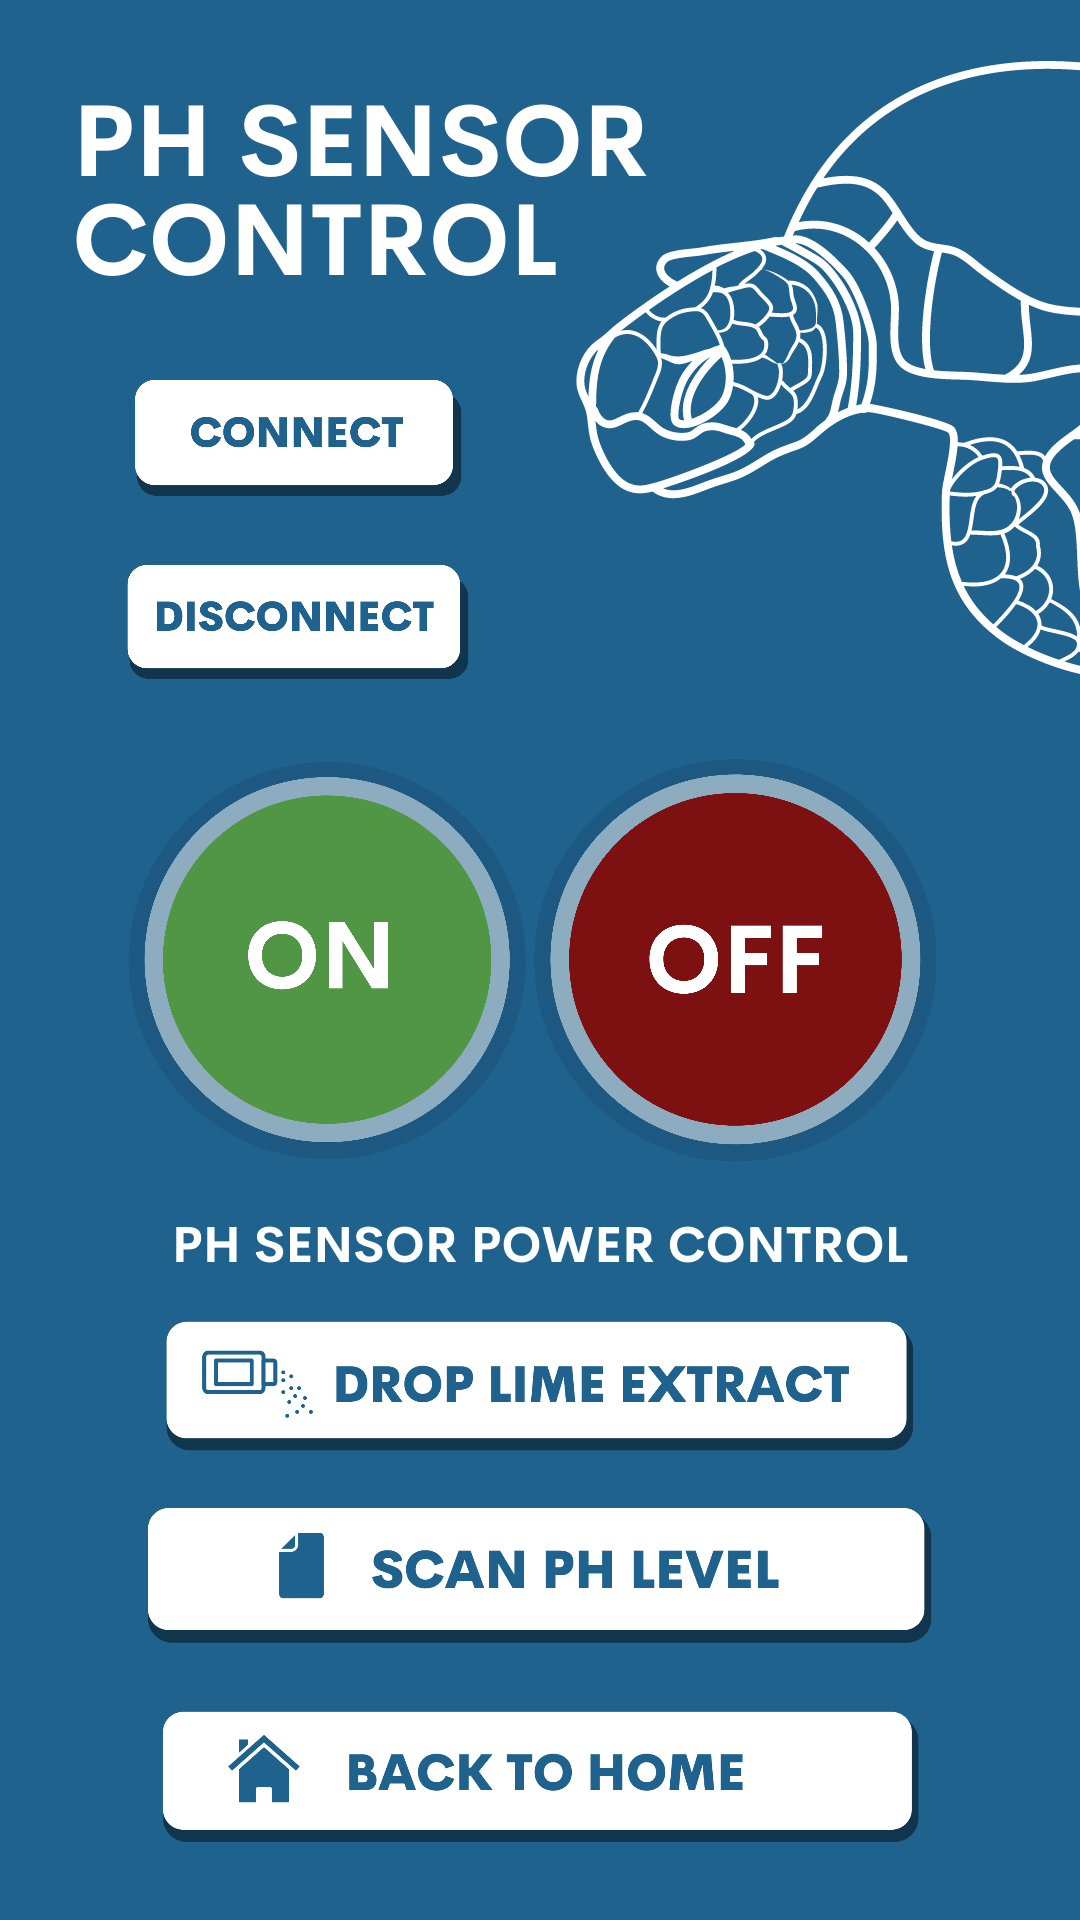

Android layout source for this screen:
<!-- AndroidManifest.xml: application theme Theme.OCDRONAPP -->
<!-- res/layout/activity_phselection.xml -->
<?xml version="1.0" encoding="utf-8"?>
<androidx.constraintlayout.widget.ConstraintLayout xmlns:android="http://schemas.android.com/apk/res/android"
    xmlns:app="http://schemas.android.com/apk/res-auto"
    xmlns:tools="http://schemas.android.com/tools"
    android:layout_width="match_parent"
    android:layout_height="match_parent"
    android:background="@drawable/ph_sensor_control_bg"
    tools:context=".phSensorController">

    <ImageButton
        android:id="@+id/imgbtn_PhSensorConnect"
        android:layout_width="174dp"
        android:layout_height="59dp"
        android:backgroundTint="#00FFFFFF"
        android:contentDescription="TODO"
        android:onClick="connect"
        android:scaleType="fitCenter"
        app:layout_constraintBottom_toBottomOf="parent"
        app:layout_constraintEnd_toEndOf="parent"
        app:layout_constraintHorizontal_bias="0.067"
        app:layout_constraintStart_toStartOf="parent"
        app:layout_constraintTop_toTopOf="parent"
        app:layout_constraintVertical_bias="0.2"
        app:srcCompat="@drawable/connect"
        tools:ignore="SpeakableTextPresentCheck" />

    <ImageButton
        android:id="@+id/imgbtn_PhSensorDisconnect"
        android:layout_width="174dp"
        android:layout_height="59dp"
        android:backgroundTint="#00FFFFFF"
        android:contentDescription="TODO"
        android:onClick="disconnectBT"
        android:scaleType="fitCenter"
        app:layout_constraintBottom_toBottomOf="parent"
        app:layout_constraintEnd_toEndOf="parent"
        app:layout_constraintHorizontal_bias="0.067"
        app:layout_constraintStart_toStartOf="parent"
        app:layout_constraintTop_toTopOf="parent"
        app:layout_constraintVertical_bias="0.306"
        app:srcCompat="@drawable/disconnect"
        tools:ignore="SpeakableTextPresentCheck" />

    <ImageButton
        android:id="@+id/imgbtn_DropLime"
        android:layout_width="354dp"
        android:layout_height="67dp"
        android:backgroundTint="#00FFFFFF"
        android:scaleType="fitCenter"
        app:layout_constraintBottom_toBottomOf="parent"
        app:layout_constraintEnd_toEndOf="parent"
        app:layout_constraintStart_toStartOf="parent"
        app:layout_constraintTop_toTopOf="parent"
        app:layout_constraintVertical_bias="0.747"
        app:srcCompat="@drawable/droplimeextract" />

    <ImageButton
        android:id="@+id/imgbtn_PhFeed"
        android:layout_width="354dp"
        android:layout_height="67dp"
        android:backgroundTint="#00FFFFFF"
        android:scaleType="fitCenter"
        app:layout_constraintBottom_toBottomOf="parent"
        app:layout_constraintEnd_toEndOf="parent"
        app:layout_constraintHorizontal_bias="0.508"
        app:layout_constraintStart_toStartOf="parent"
        app:layout_constraintTop_toTopOf="parent"
        app:layout_constraintVertical_bias="0.858"
        app:srcCompat="@drawable/scan_ph_level_btn" />

    <ImageButton
        android:id="@+id/imgbtn_PhGoToHome"
        android:layout_width="354dp"
        android:layout_height="67dp"
        android:backgroundTint="#00FFFFFF"
        android:onClick="returnHome"
        android:scaleType="fitCenter"
        app:layout_constraintBottom_toBottomOf="parent"
        app:layout_constraintEnd_toEndOf="parent"
        app:layout_constraintHorizontal_bias="0.508"
        app:layout_constraintStart_toStartOf="parent"
        app:layout_constraintTop_toTopOf="parent"
        app:layout_constraintVertical_bias="0.975"
        app:srcCompat="@drawable/phselectorback_to_home_button" />

    <ImageButton
        android:id="@+id/imgbtn_PhSensorOn"
        android:layout_width="157dp"
        android:layout_height="165dp"
        android:backgroundTint="#00FFFFFF"
        android:scaleType="fitCenter"
        app:layout_constraintBottom_toBottomOf="parent"
        app:layout_constraintEnd_toEndOf="parent"
        app:layout_constraintHorizontal_bias="0.15"
        app:layout_constraintStart_toStartOf="parent"
        app:layout_constraintTop_toTopOf="parent"
        app:srcCompat="@drawable/on" />

    <ImageButton
        android:id="@+id/imgbtn_PhSensorOff"
        android:layout_width="158dp"
        android:layout_height="164dp"
        android:backgroundTint="#00FFFFFF"
        android:scaleType="fitCenter"
        app:layout_constraintBottom_toBottomOf="parent"
        app:layout_constraintEnd_toEndOf="parent"
        app:layout_constraintHorizontal_bias="0.822"
        app:layout_constraintStart_toStartOf="parent"
        app:layout_constraintTop_toTopOf="parent"
        app:srcCompat="@drawable/off" />

</androidx.constraintlayout.widget.ConstraintLayout>
<!-- resources referenced by this layout -->
<resources>
  <!-- drawable connect: png bitmap (drawable-v24, 18695 bytes) -->
  <!-- drawable disconnect: png bitmap (drawable, 21187 bytes) -->
  <!-- drawable droplimeextract: png bitmap (drawable, 30519 bytes) -->
  <!-- drawable off: png bitmap (drawable, 148726 bytes) -->
  <!-- drawable on: png bitmap (drawable, 151875 bytes) -->
  <!-- drawable ph_sensor_control_bg: png bitmap (drawable, 103652 bytes) -->
  <!-- drawable phselectorback_to_home_button: png bitmap (drawable, 29054 bytes) -->
  <!-- drawable scan_ph_level_btn: png bitmap (drawable, 22374 bytes) -->
  <style name="Theme.OCDRONAPP" parent="Theme.MaterialComponents.DayNight.NoActionBar">
          
          <item name="colorPrimary">@color/black</item>
          <item name="colorPrimaryVariant">@color/black</item>
          <item name="colorOnPrimary">@color/white</item>
          
          <item name="colorSecondary">@color/teal_200</item>
          <item name="colorSecondaryVariant">@color/teal_700</item>
          <item name="colorOnSecondary">@color/black</item>
          
          <item name="android:statusBarColor" tools:targetApi="l">?attr/colorPrimaryVariant</item>
          
      </style>
  <!-- not gathered from this repository: default colours our renderer supplied (Android Studio template values) -->
  <color name="teal_200">#FF03DAC5</color>
  <color name="teal_700">#FF018786</color>
  <color name="black">#FF000000</color>
  <color name="white">#FFFFFFFF</color>
</resources>
